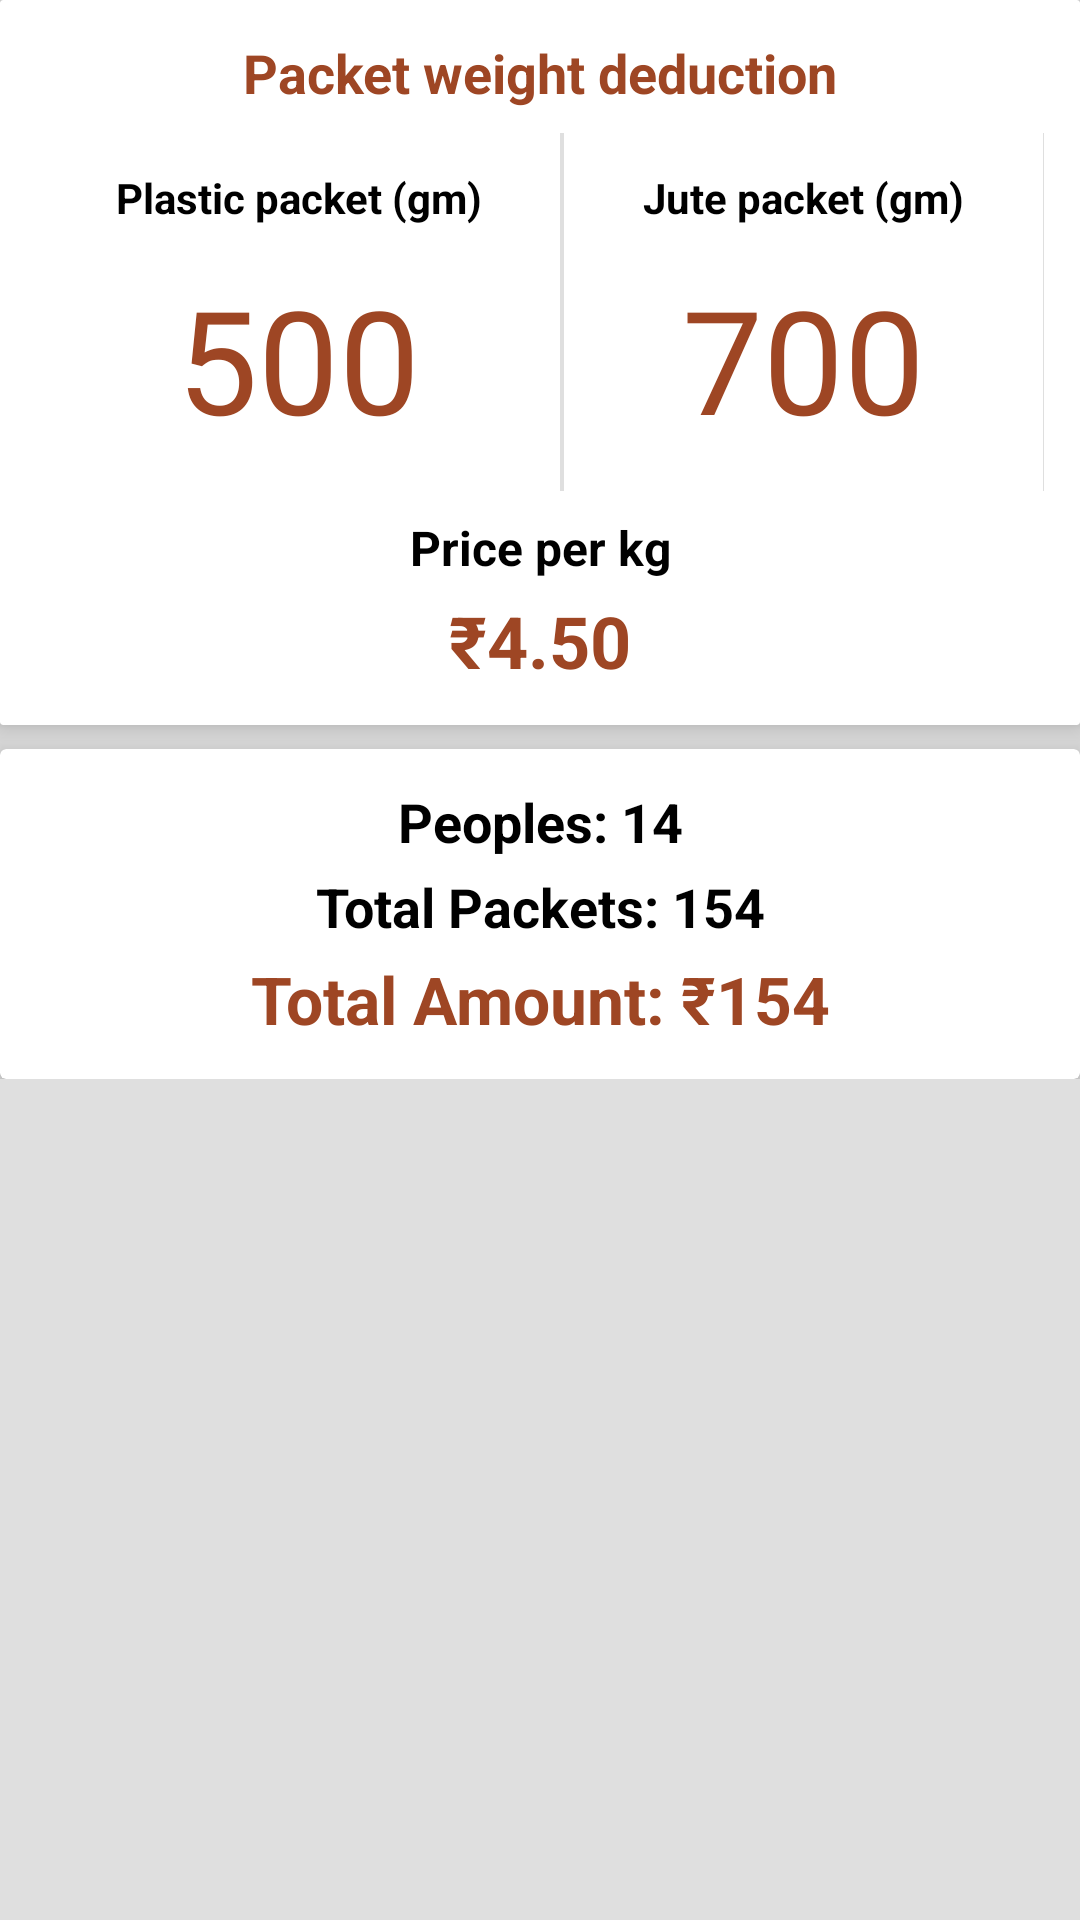

Here is an Android app screen rendered from its layout file. Give the layout XML and the strings, colors and styles it references.
<!-- AndroidManifest.xml: application theme AppTheme -->
<!-- res/layout/content_bill_view.xml -->
<?xml version="1.0" encoding="utf-8"?>
<ScrollView xmlns:android="http://schemas.android.com/apk/res/android"
    xmlns:app="http://schemas.android.com/apk/res-auto"
    xmlns:tools="http://schemas.android.com/tools"
    android:layout_width="match_parent"
    android:layout_height="match_parent"
    android:background="@color/layoutBackgroundLight"
    app:layout_behavior="@string/appbar_scrolling_view_behavior"
    tools:context="xyz.bnayagrawal.paddyweigh.BillViewActivity"
    tools:showIn="@layout/activity_bill_view">

    <LinearLayout
        android:layout_width="match_parent"
        android:layout_height="wrap_content"
        android:layout_marginBottom="8dp"
        android:orientation="vertical">

        <android.support.v7.widget.CardView
            android:layout_width="match_parent"
            android:layout_height="wrap_content"
            app:cardBackgroundColor="@android:color/white"
            app:cardCornerRadius="1dp"
            app:cardElevation="6dp">

            <LinearLayout
                android:layout_width="match_parent"
                android:layout_height="wrap_content"
                android:orientation="vertical"
                android:padding="12dp">

                <TextView
                    android:layout_width="match_parent"
                    android:layout_height="wrap_content"
                    android:text="Packet weight deduction"
                    android:textAlignment="center"
                    android:textColor="?attr/colorPrimary"
                    android:textSize="18sp"
                    android:textStyle="bold" />

                <TableLayout
                    android:layout_width="match_parent"
                    android:layout_height="wrap_content"
                    android:layout_marginTop="8dp"
                    android:background="@color/layoutBackgroundLight"
                    android:stretchColumns="1,2">

                    <TableRow
                        android:layout_width="0dp"
                        android:layout_height="wrap_content">

                        <LinearLayout
                            android:layout_width="wrap_content"
                            android:layout_height="wrap_content"
                            android:layout_column="1"
                            android:layout_marginRight="0.5dp"
                            android:background="@android:color/white"
                            android:orientation="vertical"
                            android:padding="12dp">

                            <TextView
                                android:layout_width="match_parent"
                                android:layout_height="wrap_content"
                                android:text="Plastic packet (gm)"
                                android:textAlignment="center"
                                android:textColor="@color/primaryTextLight"
                                android:textStyle="bold" />

                            <TextView
                                android:id="@+id/txtBillPlasticWD"
                                android:layout_width="match_parent"
                                android:layout_height="wrap_content"
                                android:layout_marginTop="12dp"
                                android:text="500"
                                android:textAlignment="center"
                                android:textColor="?attr/colorPrimary"
                                android:textSize="48sp" />
                        </LinearLayout>

                        <LinearLayout
                            android:layout_width="wrap_content"
                            android:layout_height="wrap_content"
                            android:layout_column="2"
                            android:layout_marginLeft="0.5dp"
                            android:background="@android:color/white"
                            android:orientation="vertical"
                            android:padding="12dp">

                            <TextView
                                android:layout_width="match_parent"
                                android:layout_height="wrap_content"
                                android:text="Jute packet (gm)"
                                android:textAlignment="center"
                                android:textColor="@color/primaryTextLight"
                                android:textStyle="bold" />

                            <TextView
                                android:id="@+id/txtBillJuteWD"
                                android:layout_width="match_parent"
                                android:layout_height="wrap_content"
                                android:layout_marginTop="12dp"
                                android:text="700"
                                android:textAlignment="center"
                                android:textColor="?attr/colorPrimary"
                                android:textSize="48sp" />
                        </LinearLayout>
                    </TableRow>
                </TableLayout>

                <TextView
                    android:layout_width="match_parent"
                    android:layout_height="wrap_content"
                    android:layout_marginTop="8dp"
                    android:text="Price per kg"
                    android:textAlignment="center"
                    android:textColor="@color/primaryTextLight"
                    android:textSize="16sp"
                    android:textStyle="bold" />

                <TextView
                    android:id="@+id/txtBillPricePerKg"
                    android:layout_width="match_parent"
                    android:layout_height="wrap_content"
                    android:layout_marginTop="4dp"
                    android:text="₹4.50"
                    android:textAlignment="center"
                    android:textColor="?attr/colorPrimary"
                    android:textSize="24sp"
                    android:textStyle="bold" />
            </LinearLayout>
        </android.support.v7.widget.CardView>

        <LinearLayout
            android:id="@+id/layoutPersonBillContainer"
            android:layout_width="match_parent"
            android:layout_height="wrap_content"
            android:layout_marginTop="8dp"
            android:orientation="vertical">

        </LinearLayout>

        <android.support.v7.widget.CardView
            android:layout_width="match_parent"
            android:layout_height="wrap_content"
            app:cardBackgroundColor="@android:color/white"
            app:cardElevation="6dp"
            app:contentPadding="12dp">

            <LinearLayout
                android:layout_width="match_parent"
                android:layout_height="wrap_content"
                android:orientation="vertical">

                <TextView
                    android:id="@+id/txtBillTotalPeopleCount"
                    android:layout_width="match_parent"
                    android:layout_height="wrap_content"
                    android:text="Peoples: 14"
                    android:textAlignment="center"
                    android:textColor="@color/primaryTextLight"
                    android:textSize="18sp"
                    android:textStyle="bold" />

                <TextView
                    android:layout_marginTop="4dp"
                    android:id="@+id/txtBillTotalPacketCount"
                    android:layout_width="match_parent"
                    android:layout_height="wrap_content"
                    android:text="Total Packets: 154"
                    android:textAlignment="center"
                    android:textColor="@color/primaryTextLight"
                    android:textSize="18sp"
                    android:textStyle="bold" />

                <TextView
                    android:id="@+id/txtBillTotalAmount"
                    android:layout_width="match_parent"
                    android:layout_height="wrap_content"
                    android:layout_marginTop="4dp"
                    android:text="Total Amount: ₹154"
                    android:textAlignment="center"
                    android:textColor="?attr/colorPrimary"
                    android:textSize="22sp"
                    android:textStyle="bold" />
            </LinearLayout>
        </android.support.v7.widget.CardView>
    </LinearLayout>
</ScrollView>
<!-- res/layout/activity_bill_view.xml (included above) -->
<?xml version="1.0" encoding="utf-8"?>
<android.support.design.widget.CoordinatorLayout xmlns:android="http://schemas.android.com/apk/res/android"
    xmlns:app="http://schemas.android.com/apk/res-auto"
    xmlns:tools="http://schemas.android.com/tools"
    android:layout_width="match_parent"
    android:layout_height="match_parent"
    tools:context="xyz.bnayagrawal.paddyweigh.BillViewActivity">

    <android.support.design.widget.AppBarLayout
        android:layout_width="match_parent"
        android:layout_height="wrap_content"
        android:theme="@style/AppTheme.DarkActionBar">

        <android.support.v7.widget.Toolbar
            android:id="@+id/toolbar"
            app:title="Bill View"
            android:layout_width="match_parent"
            android:layout_height="?attr/actionBarSize"
            android:background="?attr/colorPrimary"
            app:titleTextColor="@android:color/white"
            app:popupTheme="@style/AppTheme.PopupOverlay" />

    </android.support.design.widget.AppBarLayout>

    <include layout="@layout/content_bill_view" />

</android.support.design.widget.CoordinatorLayout>
<!-- resources referenced by this layout -->
<resources>
  <color name="layoutBackgroundLight">#DFDFDF</color>
  <color name="primaryTextLight">#000000</color>
  <style name="AppTheme.DarkActionBar" parent="ThemeOverlay.AppCompat.Dark.ActionBar" />
  <style name="AppTheme.PopupOverlay" parent="ThemeOverlay.AppCompat.Light" />
  <style name="AppTheme" parent="Theme.AppCompat.Light.NoActionBar">
          <item name="colorPrimary">@color/chocolatePrimary</item>
          <item name="colorPrimaryDark">@color/chocolatePrimaryDark</item>
          <item name="colorAccent">@color/chocolateAccent</item>
      </style>
  <color name="chocolatePrimary">#9e4624</color>
  <color name="chocolatePrimaryDark">#6f3119</color>
  <color name="chocolateAccent">#9e4624</color>
</resources>
